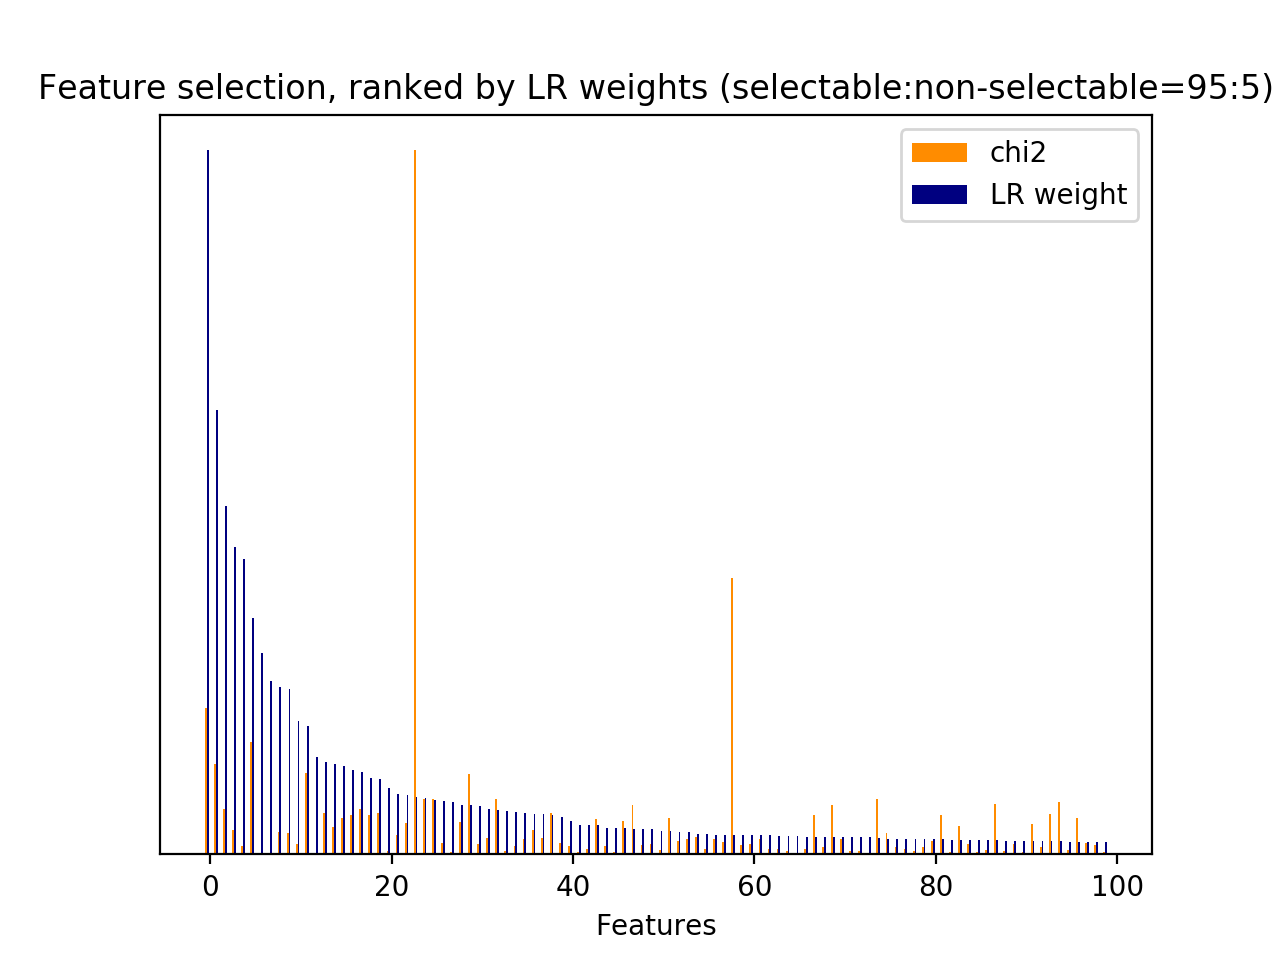

Source data for this figure (header and first rows):
id, name, prefix, chi2, chi2_rank, clf_weight, clf_weight_rank
0, 1, b'1-utterance_length.current_user_uttera…, 116.9, 103, 0.0764, 26
1, 2.1, b'2.1-user_action_words.current_user_utt…, 426.7, 26, 0.1076, 19
3, 2.1, b'2.1-user_action_words.current_user_utt…, 28.93, 381, 0.0030, 284
5, 2.1, b'2.1-user_action_words.current_user_utt…, 40.46, 257, 0.0123, 124
6, 2.1, b'2.1-user_action_words.current_user_utt…, 29.4, 373, 0.0156, 103
7, 2.1, b'2.1-user_action_words.current_user_utt…, 98, 121, 0.0009, 397
8, 2.1, b'2.1-user_action_words.current_user_utt…, 130.7, 95, 0.0087, 167
12, 2.1, b'2.1-user_action_words.current_user_utt…, 137.8, 86, 0.0098, 152
14, 2.1, b'2.1-user_action_words.current_user_utt…, 78.92, 147, 0.0159, 101
15, 2.1, b'2.1-user_action_words.current_user_utt…, 410.7, 32, 0.0214, 81
16, 2.1, b'2.1-user_action_words.current_user_utt…, 234.8, 54, 0.0039, 254
17, 2.1, b'2.1-user_action_words.current_user_utt…, 407, 34, 0.1197, 16
18, 2.1, b'2.1-user_action_words.current_user_utt…, 116, 105, 0.0175, 97
19, 2.1, b'2.1-user_action_words.current_user_utt…, 33.21, 333, 0.0092, 159
21, 2.1, b'2.1-user_action_words.current_user_utt…, 107.6, 112, 0.0208, 84
26, 2.2, b'2.2-#user_action_words.current_user_ut…, 41.58, 248, 0.0007, 414
28, 3, b'3-time_feature__end_of_session', 39.32, 268, 0.0012, 375
30, 3, b'3-time_feature__time_ratio', 251.3, 52, 0.4370, 3
31, 3, b'3-time_feature__turns_from_start', 2873, 1, 0.0282, 58
32, 3, b'3-time_feature__turns_to_end', 7328, 0, 0.0816, 23
33, 1, b'1-utterance_length.next_system_utteran…, 325.2, 46, 0.0849, 22
34, 1, b'1-utterance_length.next_user_utterance…, 544.2, 14, 0.0186, 94
35, 2.1, b'2.1-user_action_words.next_user_uttera…, 467.7, 23, 0.0128, 117
36, 2.1, b'2.1-user_action_words.next_user_uttera…, 298.2, 48, 0.0209, 83
39, 2.1, b'2.1-user_action_words.next_user_uttera…, 70.68, 159, 0.0119, 127
40, 2.1, b'2.1-user_action_words.next_user_uttera…, 26.56, 398, 0.0423, 41
41, 2.1, b'2.1-user_action_words.next_user_uttera…, 49.32, 211, 0.0015, 355
42, 2.1, b'2.1-user_action_words.next_user_uttera…, 385.2, 38, 0.0047, 236
45, 2.1, b'2.1-user_action_words.next_user_uttera…, 180.8, 68, 0.0290, 54
46, 2.1, b'2.1-user_action_words.next_user_uttera…, 55.22, 189, 0.0267, 63
48, 2.1, b'2.1-user_action_words.next_user_uttera…, 55.76, 186, 0.0039, 256
49, 2.1, b'2.1-user_action_words.next_user_uttera…, 520.1, 17, 0.0198, 87
50, 2.1, b'2.1-user_action_words.next_user_uttera…, 84.6, 139, 0.0002, 468
51, 2.1, b'2.1-user_action_words.next_user_uttera…, 509.6, 20, 0.0246, 69
52, 2.1, b'2.1-user_action_words.next_user_uttera…, 127, 98, 0.0025, 300
55, 2.1, b'2.1-user_action_words.next_user_uttera…, 65.86, 165, 0.0064, 205
60, 2.2, b'2.2-#user_action_words.next_user_utter…, 156.4, 79, 0.0272, 61
65, 5, b'5-phrase_feature__noun_phrases__curren…, 425.8, 27, 0.1308, 13
66, 5, b'5-phrase_feature__noun_phrases__curren…, 73.19, 155, 0.0251, 68
67, 5, b'5-phrase_feature__noun_phrases__curren…, 73.19, 156, 0.0222, 76
84, 5, b'5-phrase_feature__noun_phrases__curren…, 39.32, 275, 0.0013, 369
85, 5, b'5-phrase_feature__noun_phrases__curren…, 20.7, 497, 0.0374, 45
87, 5, b'5-phrase_feature__noun_phrases__curren…, 20.44, 505, 0.0017, 341
89, 5, b'5-phrase_feature__noun_phrases__curren…, 39.32, 286, 0.0001, 472
90, 5, b'5-phrase_feature__noun_phrases__curren…, 28.93, 380, 0.0036, 263
93, 5, b'5-phrase_feature__noun_phrases__curren…, 25.13, 414, 0.0009, 404
139, 5, b'5-phrase_feature__noun_phrases__curren…, 54.76, 192, 0.0414, 42
143, 5, b'5-phrase_feature__noun_phrases__curren…, 22.32, 451, 0.0029, 285
169, 5, b'5-phrase_feature__noun_phrases__curren…, 37.69, 310, 0.0129, 115
190, 5, b'5-phrase_feature__noun_phrases__curren…, 112.6, 108, 0.1896, 10
229, 5, b'5-phrase_feature__noun_phrases__curren…, 36.89, 314, 0.0048, 230
242, 5, b'5-phrase_feature__noun_phrases__curren…, 20.44, 508, 0.0018, 337
262, 5, b'5-phrase_feature__noun_phrases__curren…, 123, 100, 0.0063, 206
271, 5, b'5-phrase_feature__noun_phrases__curren…, 20.44, 509, 0.0042, 246
274, 5, b'5-phrase_feature__noun_phrases__curren…, 130.7, 94, 0.0005, 431
282, 5, b'5-phrase_feature__noun_phrases__curren…, 31.6, 346, 0.0045, 240
292, 5, b'5-phrase_feature__noun_phrases__curren…, 30.3, 360, 0.0218, 78
302, 5, b'5-phrase_feature__noun_phrases__curren…, 39.32, 271, 0.0064, 202
305, 5, b'5-phrase_feature__noun_phrases__curren…, 39.32, 269, 0.0025, 303
310, 5, b'5-phrase_feature__noun_phrases__curren…, 39.32, 266, 0.0003, 463
... 462 more rows
